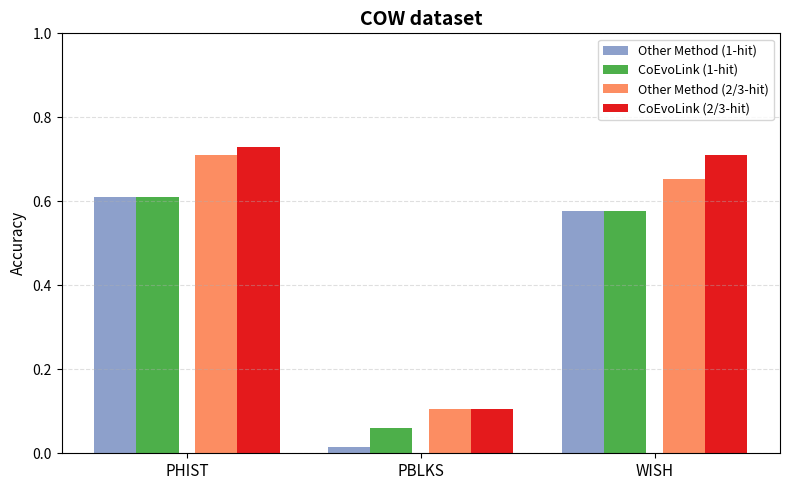
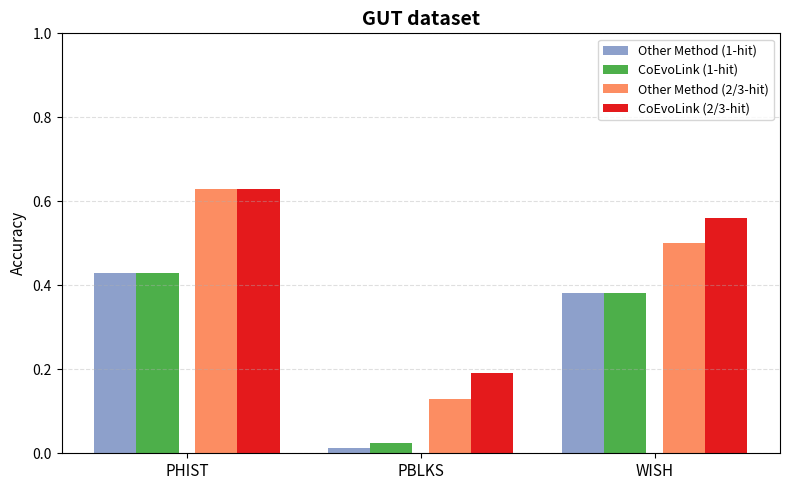
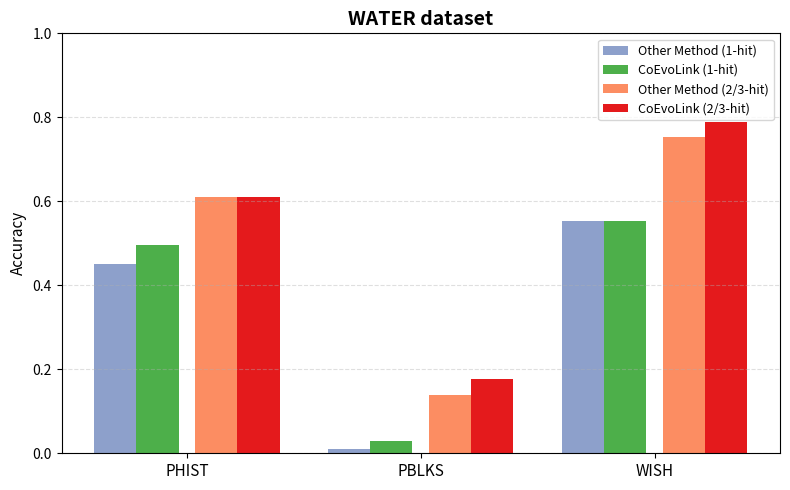

Recreate these plots in Python, in order.
import matplotlib.pyplot as plt
import numpy as np

# ==============================
# Data setup
# ==============================

datasets = ["cow", "gut", "water"]
methods = ["PHIST", "PBLKS", "WISH"]

# Their accuracies (1-hit)
their_1 = {
    "cow": [0.61, 0.015, 0.576],
    "gut": [0.43, 0.0119, 0.381],
    "water": [0.45, 0.0099, 0.554],
}

# Our accuracies (1-hit)
our_1 = {
    "cow": [0.61, 0.06, 0.576],
    "gut": [0.43, 0.024, 0.381],
    "water": [0.495, 0.03, 0.554],
}

# Their accuracies (2/3-hit)
their_23 = {
    "cow": [0.71, 0.106, 0.652],
    "gut": [0.63, 0.13, 0.50],
    "water": [0.61, 0.139, 0.752],
}

# Our accuracies (2/3-hit)
our_23 = {
    "cow": [0.73, 0.106, 0.71],
    "gut": [0.63, 0.19, 0.56],
    "water": [0.61, 0.178, 0.79],
}

# ==============================
# Plot styling
# ==============================

# Two distinct color schemes: one for 1-hit, one for 2/3-hit
colors = {
    "their_1": "#8da0cb",  # blue tone
    "our_1": "#4daf4a",    # green tone
    "their_23": "#fc8d62", # orange tone
    "our_23": "#e41a1c",   # red tone
}

# ==============================
# Plotting loop
# ==============================

for dataset in datasets:
    x = np.arange(len(methods))  # positions for PHIST, PBLKS, WISH
    bar_width = 0.18

    fig, ax = plt.subplots(figsize=(8, 5))

    # offsets for 1-hit and 2/3-hit groups
    offset_1 = -bar_width * 1.2
    offset_23 = bar_width * 1.2

    # --- 1-hit bars ---
    ax.bar(x + offset_1 - bar_width/2, their_1[dataset], width=bar_width,
           color=colors["their_1"], label="Other Method (1-hit)")
    ax.bar(x + offset_1 + bar_width/2, our_1[dataset], width=bar_width,
           color=colors["our_1"], label="CoEvoLink (1-hit)")

    # --- 2/3-hit bars ---
    ax.bar(x + offset_23 - bar_width/2, their_23[dataset], width=bar_width,
           color=colors["their_23"], label="Other Method (2/3-hit)")
    ax.bar(x + offset_23 + bar_width/2, our_23[dataset], width=bar_width,
           color=colors["our_23"], label="CoEvoLink (2/3-hit)")

    # Axis formatting
    ax.set_xticks(x)
    ax.set_xticklabels(methods, fontsize=11)
    ax.set_ylabel("Accuracy", fontsize=11)
    ax.set_ylim(0, 1)
    ax.set_title(f"{dataset.upper()} dataset", fontsize=14, fontweight="bold")
    ax.grid(axis="y", linestyle="--", alpha=0.4)

    # Legend at upper right
    ax.legend(loc="upper right", fontsize=9, frameon=True)

    plt.tight_layout()

    # Save the figure
    plt.savefig(f"{dataset}_accuracy_comparison.svg", dpi=300)
    plt.savefig(f"{dataset}_accuracy_comparison.png", dpi=300)
    plt.close()
